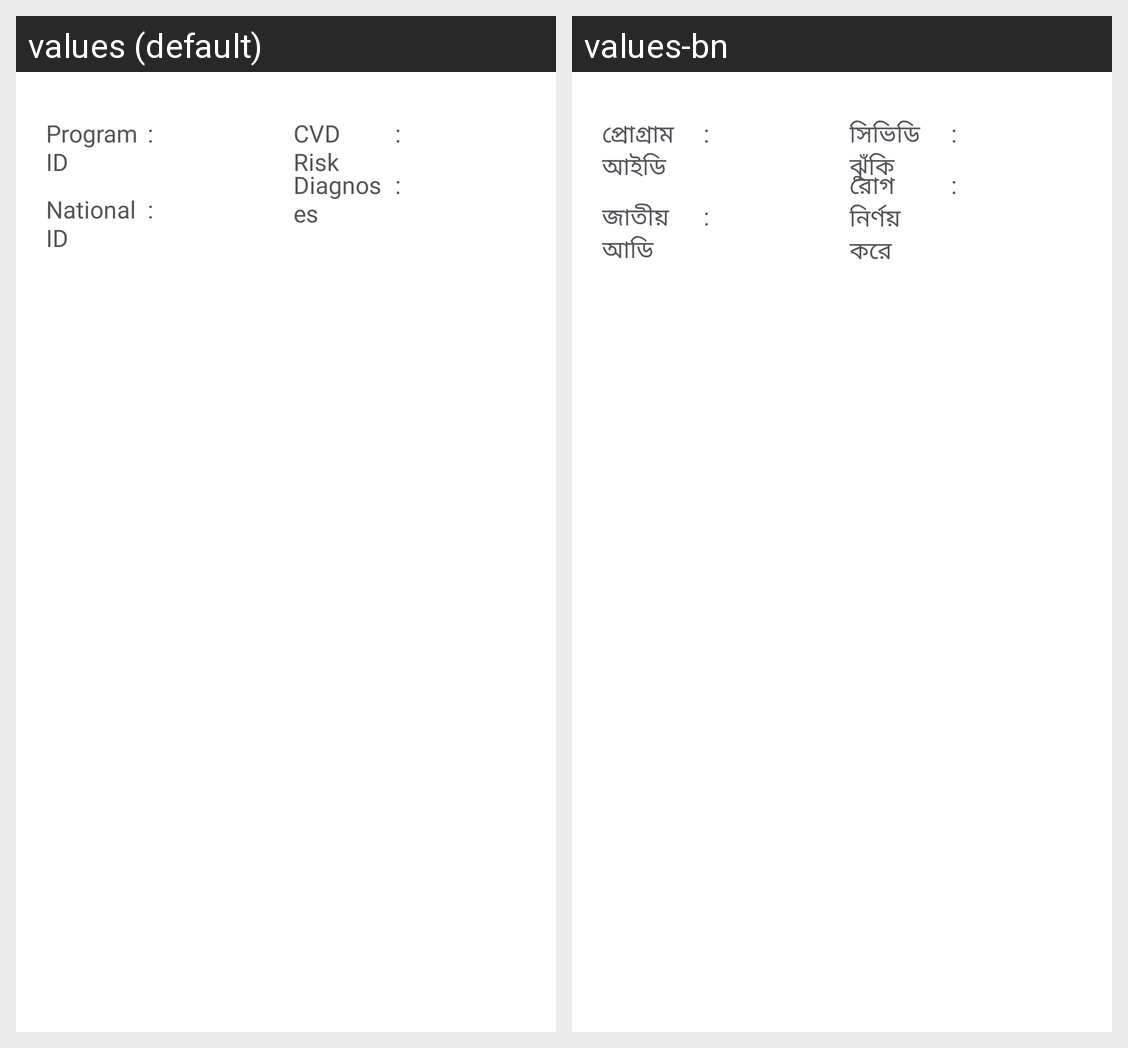

Translations of the strings shown on this Android screen, per locale in the grid:
Android screen res/layout/activity_labtest_list.xml rendered under 2 locales, left to right: values (default), values-bn. Device: Nexus 5 (rendered at 1080×1920; each locale shown at half size, 540×960, under a caption strip naming it); theme Theme.NCDMergerandroid.
Strings drawn on this screen, with the default value and each locale's value (text and hints the layout hard-codes, and strings that could not be matched under every locale, appear in the picture but are not listed):

program_id
  values: Program ID
  values-bn: প্রোগ্রাম আইডি

separator_colon
  values: :
  values-bn: :

national_id
  values: National ID
  values-bn: জাতীয় আডি

cvd_risk
  values: CVD Risk
  values-bn: সিভিডি ঝুঁকি

diagnoses
  values: Diagnoses
  values-bn: রোগ নির্ণয় করে
